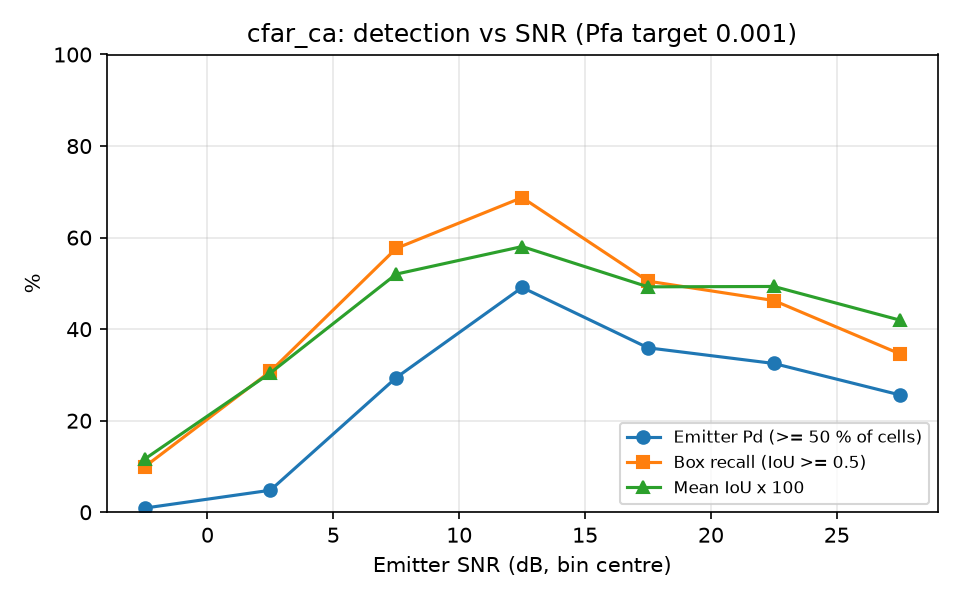

The data file committed next to this chart (first rows):
snr_lo, snr_hi, n, emitter_pd, box_recall, mean_iou
-5, 0, 111, 0.0090, 0.0991, 0.1159
0, 5, 104, 0.0481, 0.3077, 0.3043
5, 10, 85, 0.2941, 0.5765, 0.5202
10, 15, 112, 0.4911, 0.6875, 0.5804
15, 20, 103, 0.3592, 0.5049, 0.4924
20, 25, 80, 0.3250, 0.4625, 0.4932
25, 30, 78, 0.2564, 0.3462, 0.4198
